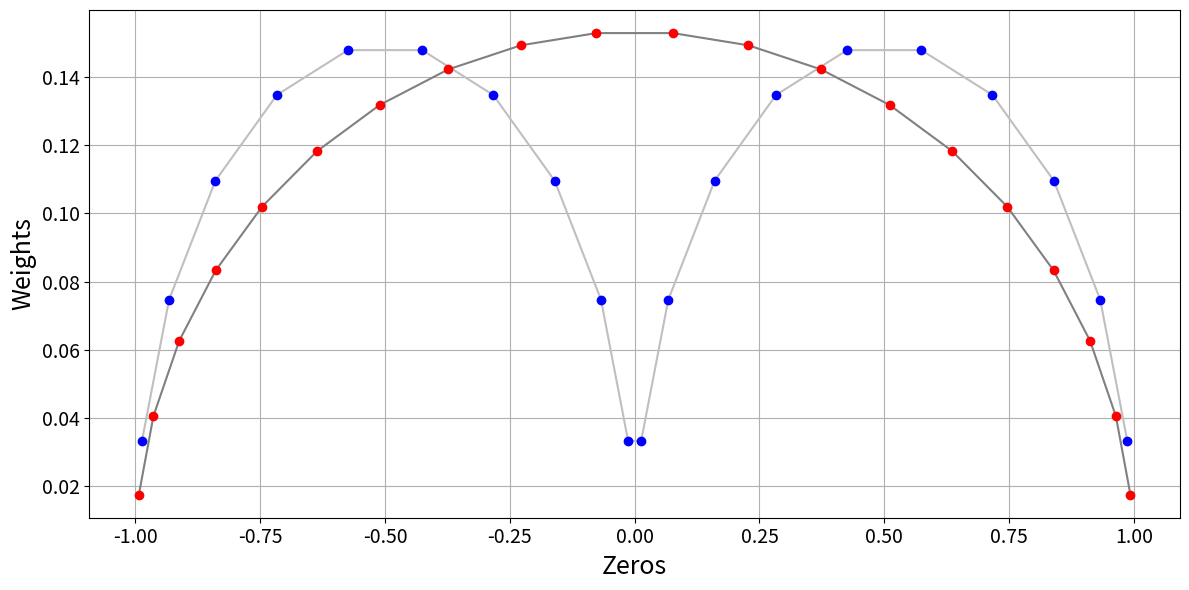

This figure's Python source:
import time
import numpy as np
import matplotlib.pyplot as plt
#
def gauszw(x1, x2, n):
    '''
    Task:
        To compute 'n' Gauss nodes and weights within (x1, x2).
    In:
        x1, x2   d       interval
        n        i       number of nodes
    Out:
        x, w     d[n]    zeros and weights
    Tree:
        -
    Notes:
        Tested only for x1 < x2. To test run, e.g.,
        ng = 64
        x, w = gauszw(-1.0, 1.0, ng)
        and compare vs [1].
    Refs:
        1. https://pomax.github.io/bezierinfo/legendre-gauss.html
    '''
    const_yeps = 3.0e-14
    x = np.zeros(n)
    w = np.zeros(n)
    m = int((n+1)/2)
    yxm = 0.5*(x2 + x1)
    yxl = 0.5*(x2 - x1)
    for i in range(m):
        yz = np.cos(np.pi*(i + 0.75)/(n + 0.5))
        while True:
            yp1 = 1.0
            yp2 = 0.0
            for j in range(n):
                yp3 = yp2
                yp2 = yp1
                yp1 = ((2.0*j + 1.0)*yz*yp2 - j*yp3 )/(j+1)
            ypp = n*(yz*yp1 - yp2)/(yz*yz - 1.0)
            yz1 = yz
            yz = yz1 - yp1/ypp
            if (np.abs(yz - yz1) < const_yeps):
                break # exit while loop
        x[i] = yxm - yz*yxl
        x[n-1-i] = yxm + yxl*yz
        w[i] = 2.0*yxl/((1.0 - yz*yz)*ypp*ypp)
        w[n-1-i] = w[i]
    return x, w
#==============================================================================
#
if __name__ == "__main__":
#
#
    size = 24
    n = 10
    n2 = n*2
    zs, ws = gauszw(-1.0, 1.0, n)
    zd = np.zeros(n2)
    wd = np.zeros(n2)
    zd = (zs + 1.0)/2.0
    wd = ws/2.0
    zdzd = np.concatenate((np.flip(-zd), zd))
    wdwd = np.concatenate((wd, wd))
    z2, w2 = gauszw(-1.0, 1.0, n2)
    fig = plt.figure()
    plt.plot(z2, w2, color=(0.5, 0.5, 0.5))
    plt.plot(-zdzd, wdwd, color=(0.75, 0.75, 0.75))
    plt.plot(z2, w2, 'or', -zdzd, wdwd, 'ob')
    plt.grid(True)
    plt.xlabel('Zeros', fontsize=18)
    plt.ylabel('Weights', fontsize=18)    
    plt.tick_params(axis='x', labelsize=14)
    plt.tick_params(axis='y', labelsize=14)
#    plt.title('Gaussian quadratures', size=16)
    fig.set_size_inches((12, 6))
    plt.tight_layout()
#    plt.legend(['Single', 'Double'], fontsize=16)
    plt.savefig('gauss.tiff', dpi=600)
    
    
    z, w = gauszw(0.0, 1.0, n)
    for i in range(n):
        print(w[i] - wd[i], z[i] - zd[i])
#
    n = 1024
    time_start = time.time()
    zn, wn = gauszw(-1.0, 1.0, n)
    time_end = time.time()
#
    print("gauszw runtime = %.3f sec."%(time_end-time_start))
#==============================================================================
